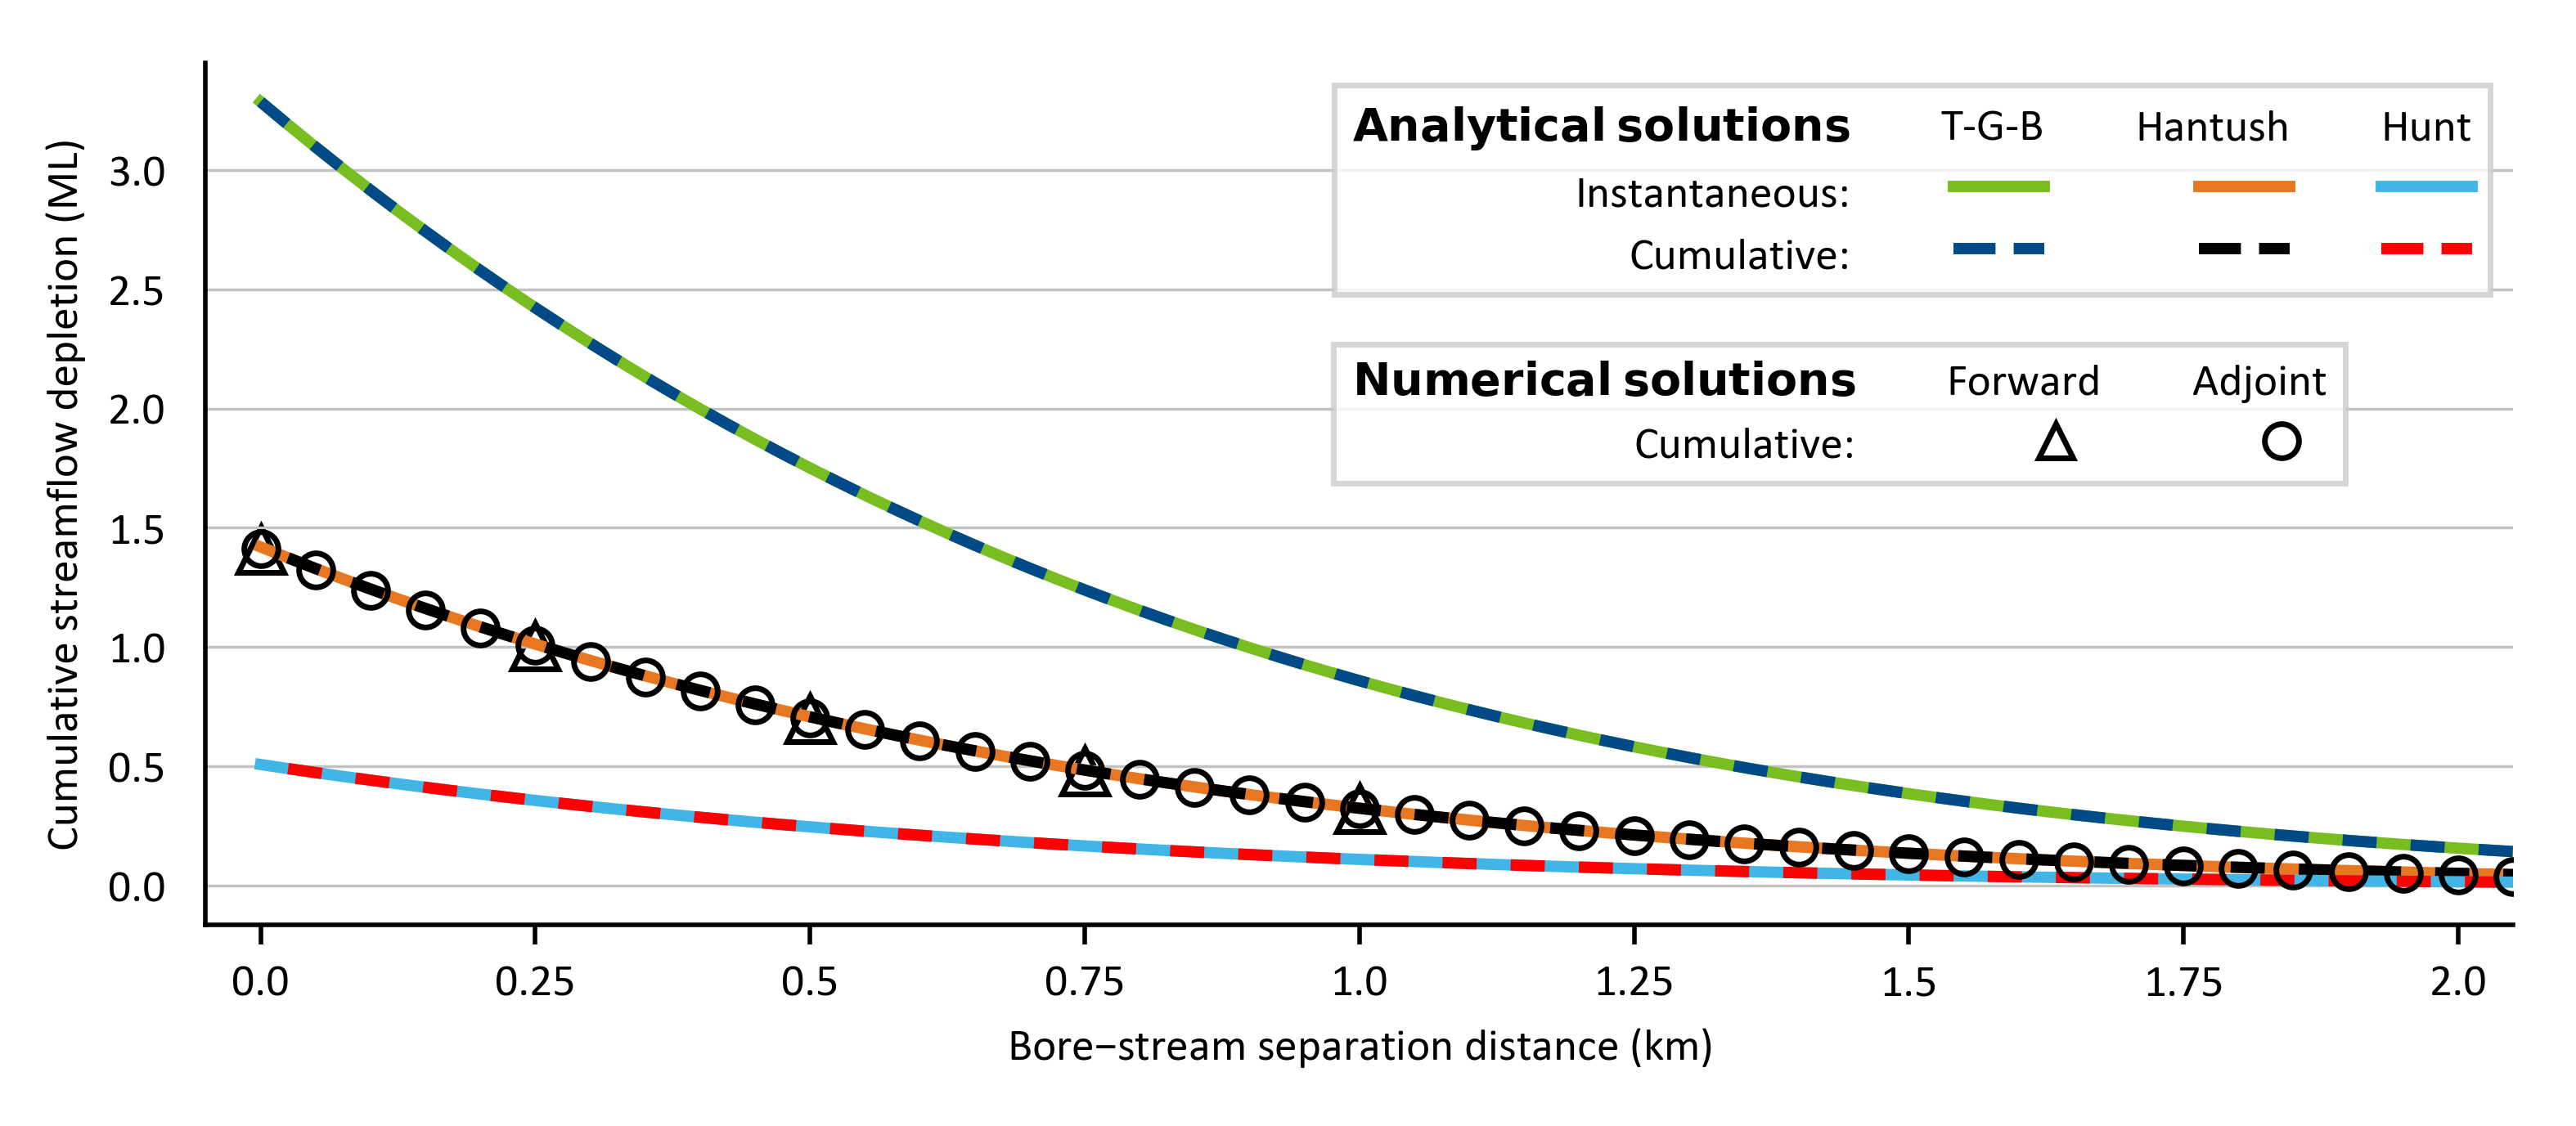

Reproduce this figure in Python.

#%% Import packages
import flopy
import numpy as np
import matplotlib as mpl
import matplotlib.pyplot as plt
from math import erf, erfc, sqrt, pi, exp
from scipy.integrate import quad


#%% Define instantaneous T-G-B analytical solution (vector version)
def Theis1941GloverBalmer1954(Qw, R, t, S, T):
    D = []    
    for r in R:
        try:
            D.append(erfc(sqrt(((r**2.)*S)/(4.*T*t))))
        except:
            D.append(0.)
    return Qw*np.array(D)

#%% Define instantaneous T-G-B analytical solution (scalar version)
def Theis1941GloverBalmer1954_scalar(t, Qw, r, S, T):  
    return np.abs(Qw*erfc(sqrt(((r**2.)*S)/(4.*T*t))))

#%% Define cumulative T-G-B analytical solution (original version)
def AnderssenEtAl2017(Qw, R, t, S, T):
    D = []    
    for r in R:
        z = ((r**2.)*S)/(4.*T)
        try:
            D.append(t*erfc(sqrt(z/t))-sqrt(z/pi)*
                    (2.*((t*exp(-z/t)-sqrt(pi)*z*sqrt(t/z)*erfc(1./sqrt(t/z)))/
                    sqrt(t))))
        except:
            D.append(0.)
    return Qw*np.array(D)

#%% Define cumulative T-G-B analytical solution (alternative version)
def Cumulative_TGB(tau, Qw, b):
    return Qw*((2.*(b**2.)+tau)*erfc(b/sqrt(tau))-
              ((2.*b*sqrt(tau))/(sqrt(pi)*exp((b**2.)/tau))))

#%% Define instantaneous Hantush (1965) solution
def Hantush1965(t, x, T, S, L, Qw):
    try:
        RHS = (exp(((T*t)/((L**2.)*S))+(r/L))*
               erfc(sqrt( (T*t)/((L**2.)*S))+ 
                    sqrt(((r**2.)*S)/(4.*T*t))))  
    except:
        RHS = 0.
    D = np.abs(Qw)*(erfc(sqrt(((r**2.)*S)/(4.*T*t)))-RHS)
    return D

#%% Define instantaneous Hunt (1999) analytical solution
def Hunt99(t, x, T, S, lam, Qw):
    try:
        term1 = erfc(sqrt(((x**2.)*S)/(4.*T*t)))
    except:
        term1 = 0.
    try:
        term2 = exp((((lam**2.)*t)/(4.*S*T)) + ((lam*x)/(2.*T)))
    except:
        term2 = 0.
    try:
        term3 = erfc(sqrt(((lam**2.)*t)/(4.*S*T)) + sqrt(((x**2.)*S)/(4.*T*t)))
    except:
        term3 = 0.
    return Qw*(term1-term2*term3)

#%% Define cumulative Hunt (1999) analytical solution
def Cumulative_Hunt99(tau, Qw, a, b, c):
    d = (a**2.)*b
    try:
        h = (b*exp((a**2.)*tau+c))/d
    except:
        h = 0.
    try:
        h += (2.*a*b*exp(-b*(b+2.*a*tau)/tau+c)*sqrt(tau))/(d*sqrt(pi))
    except:
        pass
    try:
        h += -((b*exp(-2.*a*b+c))/d)
    except:
        pass
    try:
        h += -((2.*a*(b**2.)*exp(-2.*a*b+c))/d)
    except:
        pass
    try:
        h += (b*(1.+2.*a*b)*exp(-2.*a*b+c)*erf(b/sqrt(tau)))/d
    except:
        pass
    try:
        h += -((b*exp((a**2.)*tau+c)*erf((b+a*tau)/sqrt(tau)))/d)
    except:
        pass
    return Qw*h

#%% Define Matplotlib parameters
mpl.rcParams.update(mpl.rcParamsDefault)
mpl.rcParams['font.sans-serif' ] = 'Calibri'
mpl.rcParams['font.size'       ] = 8
mpl.rcParams['mathtext.default'] = 'regular'          
mpl.rcParams['xtick.direction' ] = 'out'
mpl.rcParams['ytick.direction' ] = 'out'       
mpl.rcParams['lines.linewidth' ] = 0.5      

#%% Define plot colours
c = np.array([(120., 190.,  32.), 
              (  0.,  75., 135.), 
              (255., 184.,  28.),
              ( 65., 182., 230.),
              (228.,   0.,  43.),
              (232., 119.,  34.),
              (255., 229., 177.)])/255.

#%% Define global parameters
FWDmodelname         = '04_Cumulative_depletion_Hunt_FWD'
ADJmodelname         = '04_Cumulative_depletion_Hunt_ADJ'
totim                = 365.
nlay, nrow, ncol     = 1, 100, 100
#x_max, y_max         = 10000., 10000.
#delr, delc, top, bot = x_max/ncol, y_max/nrow, 100., 0.
delr, delc, top, bot = 25., 25., 50., 0. # NOTE: 50 m thick, not 20 m
thk                  = top-bot
hk, vka, ss, sy      = 1.0, np.nan, np.nan, 0.02
tran                 = hk*thk
Kr, Br               = hk*1e-3, 1.
Lr, Wr               = delc, delr
stg, rbt, rcol       = top-5., bot, 0
rrows                = np.arange(nrow)
cnd                  = Kr*Wr*thk/Br
wrow, wflx           = nrow/2, -9. 
gamma, beta          = 10., 100.
loading              = 1.0*gamma+beta
wcols                = range(0, ncol, 10)[:5]

#print str('%.0f'% (nrow*delc))+' x '+str('%.0f'% (ncol*delr))+\
#      ' m, discretised as '+str(nrow)+' rows x '+str(ncol)+' cols'

#%% Create output figure
f,s = plt.subplots(1,1, figsize=[16.00/2.54, 7.00/2.54])

#%% Calculate and plot numerical integration of instantaneous T-G-B solution
x = np.arange(0., ncol*delr+delr, delr)
N = []
for r in x:
    N.append(quad(Theis1941GloverBalmer1954_scalar, 0., totim, 
                  args=(wflx, r, sy, tran))[0])
TGBi, = s.plot(x, np.array(N)/1e3, '-', c=list(c[0]), lw=2.0)#,
#              label='Numerical integration of instantaneous T-G-B solution')       
#print '%8.3f'% (np.array(N)[0]/1e3),

#%% Calculate and plot cumulative T-G-B analytical solution
x = np.arange(0., ncol*delr+delr, delr)
N = []
for r in x:
    N.append(Cumulative_TGB(totim, -wflx, sqrt(((r**2.)*sy)/(4.*tran))))
TGBc, = s.plot(x, np.array(N)/1e3, '--', c=list(c[1]), lw=2.0, dashes=[3,3]) #,
#              label='Closed-form cumulative T-G-B solution')

#%% Calculate and plot numerical integration of instantaneous Hantush solution
x = np.arange(0., ncol*delr+delr, delr)
N = []
L = hk*Br/Kr 
#for r in x:                    
#    N.append(quad(Hantush1965, 0., totim, args=(r, tran, sy, L, -wflx))[0])
lam = 2.*tran/L
for r in x:
    N.append(quad(Hunt99, 0., totim, args=(r, tran, sy, lam, -wflx))[0])
Hani, = s.plot(x, np.array(N)/1e3, '-', c=list(c[5]), lw=2.0) #,
#              label='Numerical integration of instantaneous Hantush solution')       
#print '%8.3f'% (np.array(N)[0]/1e3),

#%% Calculate and plot cumulative Hantush analytical solution
x = np.arange(0., ncol*delr+delr, delr)
tau = totim
T = tran
S = sy
Qw = -wflx
L = hk*Br/Kr 
lam = 2.*tran/L
a = sqrt((lam**2.)/(4.*S*T))
ch = []
for r in x:
    b = sqrt(((r**2.)*S)/(4.*T))
    C = (lam*r)/(2.*T)    
    ch.append(Cumulative_TGB(tau, Qw, b)-Cumulative_Hunt99(tau, Qw, a, b, C))
Hanc, = s.plot(x[1:], np.array(ch)[1:]/1e3, '--', c='k', lw=2.0, 
               dashes=[3,3]) #, label='Closed-form cumulative Hantush solution')
#print '%8.3f'% (np.array(ch)[1]/1e3),

#%% Calculate and plot numerical integration of instantaneous Hunt solution
#x = np.arange(ncol*delr)
x = np.arange(0., ncol*delr+delr, delr)
lam = Kr*Wr/Br 
N = []
for r in x:
    N.append(quad(Hunt99, 0., totim, args=(r, tran, sy, lam, -wflx))[0])
Huni, = s.plot(x, np.array(N)/1e3, '-', c=list(c[3]), lw=2.0) #,
#              label='Numerical integration of instantaneous Hunt solution')       
#print '%8.3f'% (np.array(N)[0]/1e3),

#%% Calculate and plot cumulative Hunt analytical solution
#x = np.arange(ncol*delr)
x = np.arange(0., ncol*delr+delr, delr)
tau = totim
T = tran
S = sy
Qw = -wflx
lam = Kr*Wr/Br 
a = sqrt((lam**2.)/(4.*S*T))
ch = []
for r in x:
    b = sqrt(((r**2.)*S)/(4.*T))
    C = (lam*r)/(2.*T)    
    ch.append(Cumulative_TGB(tau, Qw, b)-Cumulative_Hunt99(tau, Qw, a, b, C))
Hunc, = s.plot(x[1:], np.array(ch)[1:]/1e3, '--', c='r', lw=2.0, dashes=[3,3]) #,
#              label='Closed-form cumulative Hunt solution')
#print '%8.3f'% (np.array(ch)[1]/1e3),

#%% Run zero extraction forward model
nper, perlen, nstp, stflag = 1, totim, int(totim), False

mf = flopy.modflow.Modflow(modelname=FWDmodelname, exe_name='../mf2005.exe')

flopy.modflow.ModflowDis(mf, nlay=nlay, nrow=nrow, ncol=ncol, nper=nper,
                               delr=delr, delc=delc, top=top, botm=bot, 
                               steady=stflag, perlen=perlen, nstp=nstp)

ibound = np.ones([nlay, nrow, ncol], dtype=int)
strt = top*np.ones([nlay, nrow, ncol], dtype=float)
flopy.modflow.ModflowBas(mf, ibound=ibound, strt=strt)

flopy.modflow.ModflowBcf(mf, laycon=0, tran=tran, sf1=sy) 

spd = {}
lst = []
for rrow in rrows:
    lst.append([0, rrow, rcol, stg, cnd, rbt])
spd.update({0: lst})
flopy.modflow.ModflowRiv(mf, ipakcb=1, stress_period_data=spd) 

flopy.modflow.ModflowPcg(mf, hclose=1e-3, rclose=1e-3)

spd = {}
for ts in range(nstp):
    spd.update( {(0, ts): ['print head', 'save head', 'save budget']})
flopy.modflow.ModflowOc(mf, stress_period_data=spd)
    
mf.write_input()
success, buff = mf.run_model(silent=True)

flx = flopy.utils.binaryfile.CellBudgetFile(FWDmodelname+'.cbc')
flx = flx.get_data(text='   RIVER LEAKAGE', full3D=True)
#flx = np.array(flx)[-1,:,:,:]
#QRwp1 = np.ones(len(wcols))*np.abs(np.sum(-flx[-1,rrows,rcol]))
flx = np.array(flx)[:,0,rrows,rcol]
#QRwp1 = flx.sum()
QRwp1 = flx.sum()

#%% Run forward models for each bore-stream separation distance
QRwp2 = []
depl_FWD = []
wcs = range(ncol) 
x = np.arange(0, ncol)*delr
xw = x[wcols]
for i,wcol in enumerate(wcols):
    mf = flopy.modflow.Modflow(modelname=FWDmodelname, 
                               exe_name='../mf2005.exe')
    
    flopy.modflow.ModflowDis(mf, nlay=nlay, nrow=nrow, ncol=ncol, nper=nper,
                             delr=delr, delc=delc, top=top, botm=bot, 
                             steady=stflag, perlen=perlen, nstp=nstp)
    
    ibound = np.ones([nlay, nrow, ncol], dtype=int)
    strt = top*np.ones([nlay, nrow, ncol], dtype=float)
    flopy.modflow.ModflowBas(mf, ibound=ibound, strt=strt)
    
    flopy.modflow.ModflowBcf(mf, laycon=0, tran=tran, sf1=sy) 
    
    spd = {}
    lst = []
    for rrow in rrows:
        lst.append([0, rrow, rcol, stg, cnd, rbt])
    spd.update({0: lst})
    flopy.modflow.ModflowRiv(mf, ipakcb=1, stress_period_data=spd) 
    
    flopy.modflow.ModflowPcg(mf, hclose=1e-3, rclose=1e-3)
    
    spd = {}
    for ts in range(nstp):
        spd.update( {(0, ts): ['print head', 'save head', 'save budget']})
    flopy.modflow.ModflowOc(mf, stress_period_data=spd)
    
    spd = {0: [[0, wrow, wcol, wflx]]}
    flopy.modflow.ModflowWel(mf, stress_period_data=spd)
    
    mf.write_input()
    success, buff = mf.run_model(silent=True)
    
    flx = flopy.utils.binaryfile.CellBudgetFile(FWDmodelname+'.cbc')
    flx = flx.get_data(text='   RIVER LEAKAGE', full3D=True)
    #flx = np.array(flx)[-1,:,:,:]
    #QRwp2.append(np.abs(np.sum(-flx[-1,rrows,rcol])))
    flx = np.array(flx)[:,0,rrows,rcol]
#    QRwp2.append(flx.sum())
    QRwp2.append(flx.sum())
    depl_FWD.append(abs(QRwp1-QRwp2[-1])/1000.)
    if i==0:
        lab='Numerical forward model solutions'
    else:
        lab='_no_label'
    s.plot(xw[i], depl_FWD[-1], '^', ms=8, mfc='none', mec='k', mew=1.0,
           label=lab, zorder=0)       
    #s.plot(xw[i], depl_FWD[-1], 'o', ms=2, mfc='r', mec='none', 
    #       label='_label', zorder=10)       

QRwp2 = np.array(QRwp2)
depl_FWD = np.array(depl_FWD)

#%% Run single adjoint model
nstp_scalar = 1
mf = flopy.modflow.Modflow(modelname=ADJmodelname, exe_name='../mf2005.exe')

nper, perlen, nstp, stflag = 1, totim, int(totim), False

flopy.modflow.ModflowDis(mf, nlay=nlay, nrow=nrow, ncol=ncol, nper=nper,
                         delr=delr, delc=delc, top=top, botm=bot, 
                         steady=stflag, perlen=perlen, nstp=nstp*nstp_scalar)
                                
ibound = np.ones([nlay, nrow, ncol], dtype=int)
#ibound[0,  0,  :] = -1
#ibound[0, -1,  :] = -1
ibound[0,  :, -1] = -1
strt = beta*np.ones([nlay, nrow, ncol], dtype=float)
strt[0, rrows, rcol] = cnd/delr/delc/sy*gamma+beta
flopy.modflow.ModflowBas(mf, ibound=ibound, strt=strt)

flopy.modflow.ModflowBcf(mf, laycon=0, tran=tran, sf1=sy) 

lst = []
for row in rrows:
    lst.append([0, row, rcol, loading, cnd, rbt])
spd = {0: lst}
flopy.modflow.ModflowRiv(mf, stress_period_data=spd) 

flopy.modflow.ModflowPcg(mf, hclose=1e-3, rclose=1e-3)

spd = {}
for ts in range(nstp):
    spd.update( {(0, ts): ['print head', 'save head', 'print budget', 
                           'save budget']})
flopy.modflow.ModflowOc(mf, stress_period_data=spd)
      
mf.write_input()
success, buff = mf.run_model(silent=True)

hds = flopy.utils.binaryfile.HeadFile(ADJmodelname+'.hds')
adj = hds.get_alldata()
adj = np.reshape(adj, [nstp, nrow, ncol])
adj = adj-beta
adj = adj/gamma/nstp_scalar
adjsum = adj.sum(axis=0)*abs(wflx)/1000.
hds.close()

x = np.arange(0, ncol)*delr
s.plot(x[::2], adjsum[wrow,:][::2], 'o', ms=6, mec='k', mfc='none', 
       mew=1.0, label='Numerical adjoint model solution')
#print '%8.3f'% adjsum[wrow,:][::2][0]

#flx = flopy.utils.binaryfile.CellBudgetFile(ADJmodelname+'/'+ADJmodelname+
#                                            '.cbc')
#flx = flx.get_data(text='   CONSTANT HEAD', full3D=True)
#print '%8.3e'% np.max(flx)

#%% Create legend for analytical solutions
from matplotlib.lines import Line2D
blnk = plt.Rectangle((0, 0), 1, 1, fc='w', fill=False, ec='none', lw=0)

tgb_ni = Line2D([], [], ls='-',  c=c[0], lw=2.0)
han_ni = Line2D([], [], ls='-',  c=c[5], lw=2.0)
hun_ni = Line2D([], [], ls='-',  c=c[3], lw=2.0)

tgb_cf = Line2D([], [], ls='--', c=c[1], lw=2.0)
han_cf = Line2D([], [], ls='--', c='k',  lw=2.0)
hun_cf = Line2D([], [], ls='--', c='r',  lw=2.0)

handlesA = [blnk,  blnk,   blnk,
            blnk,  tgb_ni, tgb_cf,
            blnk,  han_ni, han_cf, 
            blnk,  hun_ni, hun_cf]
Lcol1A = [r'$\bfAnalytical$'+' '+r'$\bfsolutions$', 'Instantaneous:', 'Cumulative:']
Lcol2A = ['T-G-B',   '', '']
Lcol3A = ['Hantush', '', '']
Lcol4A = ['Hunt',    '', '']
labelsA = np.concatenate([Lcol1A, Lcol2A, Lcol3A, Lcol4A])
legendA = s.legend(handlesA, labelsA, loc=1, ncol=4, fancybox=False, 
                   markerfirst=False, handletextpad=-2)
plt.draw()
plt.pause(1e-4)
boundsA = legendA.get_frame().get_bbox().bounds
x0, y0 = boundsA[0], boundsA[3]
print boundsA
print x0, y0
#print s.transLimits.transform([x0, y0])

#%% Create legend for numerical solutions        
#num_fw = Line2D([], [], ls='-',  c=c[0], lw=2.0)
#num_ad = Line2D([], [], ls='-',  c=c[5], lw=2.0)
num_fw = Line2D([], [], marker='^', c='none', ms=6, mec='k', mfc='none', mew=1.0)
num_ad = Line2D([], [], marker='o', c='none', ms=6, mfc='none', mec='k', mew=1.0)

handlesN = [blnk,  blnk,   
            blnk,  num_fw, 
            blnk,  num_ad]
Lcol1N = [r'$\bfNumerical$'+' '+r'$\bfsolutions$', 'Cumulative:']
Lcol2N = ['Forward', '']
Lcol3N = ['Adjoint', '']
labelsN = np.concatenate([Lcol1N, Lcol2N, Lcol3N])
#legendN = s.legend(handlesN, labelsN, loc=5, ncol=3, fancybox=False, 
#                   markerfirst=False, handletextpad=-2)
legendN = s.legend(handlesN, labelsN, loc='upper left', ncol=3, fancybox=False, 
                   markerfirst=False, handletextpad=-2, 
                   bbox_to_anchor=[0.479, 0.700]) #x0, y0]), bbox_transform=s.transAxes)
plt.gca().add_artist(legendA)

#%% Apply plot formatting and finish
s.set_xlim(-50, 2050)
s.set_xticklabels(s.get_xticks()/1000.)
s.set_xlabel('Bore$-$stream separation distance (km)')
s.set_ylabel('Cumulative streamflow depletion (ML)')
s.xaxis.set_ticks_position('bottom')
s.yaxis.set_ticks_position('left')

for side in ['top', 'right']:
    s.spines[side].set_visible(False)
s.yaxis.set_ticks_position('none')
s.grid(which='major', axis='y', 
       c=(194./255., 194./255., 194./255.), ls='-', lw=0.5)

f.tight_layout()
f.savefig('04_Cumulative_depletion_Hunt_vs_FWD_vs_ADJ_v03_160519.png', dpi=500)
plt.close(f)

#%% Remove Modflow input and output files
from os import getcwd, listdir, remove
for fn in listdir(getcwd()):
    if fn[-3:] in ['bas', 'bcf', 'cbc', 'dis', 'hds', 
                   'ist', 'nam', '.oc', 'pcg', 'riv', 'wel']:
        remove(fn)
